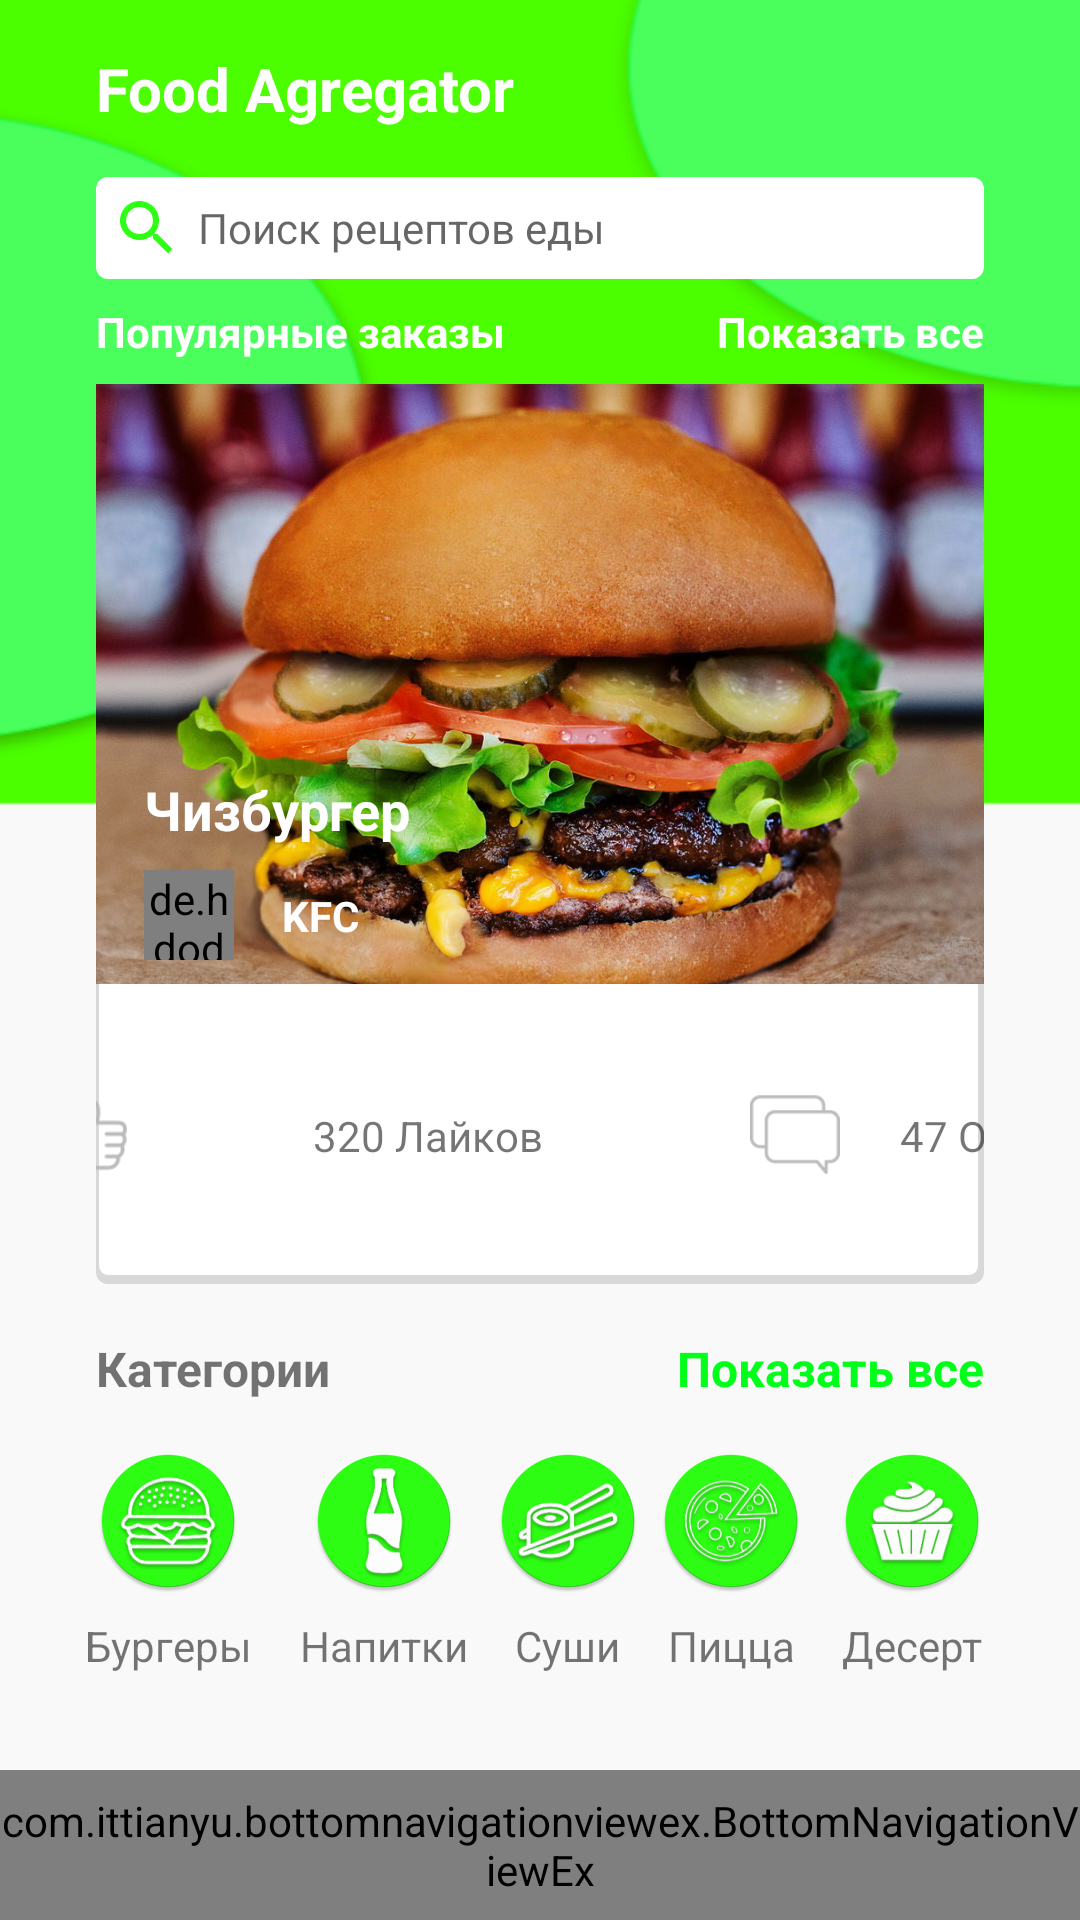

Layout XML and referenced resources for this Android screen:
<!-- AndroidManifest.xml: application theme AppTheme -->
<!-- res/layout/activity_main.xml -->
<?xml version="1.0" encoding="utf-8"?>
<android.support.constraint.ConstraintLayout xmlns:android="http://schemas.android.com/apk/res/android"
    xmlns:app="http://schemas.android.com/apk/res-auto"
    xmlns:tools="http://schemas.android.com/tools"
    android:layout_width="match_parent"
    android:id="@+id/constraintLayout"
    android:layout_height="match_parent"
    android:background="@drawable/background"
    tools:context=".MainActivity">

    <TextView
        android:id="@+id/textView13"
        android:layout_width="wrap_content"
        android:layout_height="wrap_content"
        android:layout_marginStart="32dp"
        android:layout_marginLeft="32dp"
        android:layout_marginBottom="16dp"
        android:text="Категории"
        android:textSize="16sp"
        android:textStyle="bold"
        app:layout_constraintBottom_toTopOf="@+id/imageView14"
        app:layout_constraintStart_toStartOf="parent" />

    <TextView
        android:id="@+id/textView"
        android:layout_width="match_parent"
        android:layout_height="wrap_content"
        android:layout_marginStart="32dp"
        android:layout_marginLeft="32dp"
        android:layout_marginTop="16dp"
        android:layout_marginEnd="32dp"
        android:layout_marginRight="32dp"
        android:text="Food Agregator"
        android:textColor="@color/colorWhite"
        android:textSize="20sp"
        android:textStyle="bold"
        app:layout_constraintEnd_toEndOf="parent"
        app:layout_constraintStart_toStartOf="parent"
        app:layout_constraintTop_toTopOf="parent" />

    <EditText
        android:id="@+id/editText"
        android:layout_width="match_parent"
        android:layout_height="wrap_content"
        android:layout_marginStart="32dp"
        android:layout_marginLeft="32dp"
        android:layout_marginTop="16dp"
        android:layout_marginEnd="32dp"
        android:layout_marginRight="32dp"
        android:background="@drawable/shape_background"
        android:backgroundTint="@color/colorWhite"
        android:drawableLeft="@drawable/ic_search"
        android:drawablePadding="5dp"
        android:hint="@string/search_food"
        android:padding="5dp"
        android:textSize="14sp"
        app:layout_constraintEnd_toEndOf="parent"
        app:layout_constraintHorizontal_bias="0.0"
        app:layout_constraintStart_toStartOf="parent"
        app:layout_constraintTop_toBottomOf="@+id/textView" />

    <TextView
        android:id="@+id/textView2"
        android:layout_width="wrap_content"
        android:layout_height="wrap_content"
        android:layout_marginStart="32dp"
        android:layout_marginLeft="32dp"
        android:layout_marginTop="8dp"
        android:text="@string/popular_order"
        android:textColor="@color/colorWhite"
        android:textSize="14sp"
        android:textStyle="bold"
        app:layout_constraintStart_toStartOf="parent"
        app:layout_constraintTop_toBottomOf="@+id/editText" />

    <TextView
        android:layout_width="wrap_content"
        android:layout_height="wrap_content"
        android:layout_marginTop="8dp"
        android:layout_marginEnd="32dp"
        android:layout_marginRight="32dp"
        android:text="@string/show_all"
        android:textColor="@color/colorWhite"
        android:textSize="14sp"
        android:textStyle="bold"
        app:layout_constraintEnd_toEndOf="parent"
        app:layout_constraintTop_toBottomOf="@+id/editText" />

    <FrameLayout
        android:layout_width="match_parent"
        android:layout_height="400dp"
        android:layout_marginStart="32dp"
        android:layout_marginLeft="32dp"
        android:layout_marginTop="8dp"
        android:layout_marginEnd="32dp"
        android:layout_marginRight="32dp"
        app:layout_constraintEnd_toEndOf="parent"
        app:layout_constraintStart_toStartOf="parent"
        app:layout_constraintTop_toBottomOf="@+id/textView2">

        <include layout="@layout/slide_layout" />
    </FrameLayout>

    <ImageView
        android:id="@+id/imageView15"
        android:layout_width="wrap_content"
        android:layout_height="wrap_content"
        android:layout_marginBottom="8dp"
        android:src="@mipmap/ic_napitok"
        app:layout_constraintBottom_toTopOf="@+id/textView7"
        app:layout_constraintEnd_toEndOf="@+id/textView7"
        app:layout_constraintStart_toStartOf="@+id/textView7" />

    <ImageView
        android:id="@+id/imageView18"
        android:layout_width="wrap_content"
        android:layout_height="wrap_content"
        android:layout_marginEnd="32dp"
        android:layout_marginRight="32dp"
        android:layout_marginBottom="8dp"
        android:src="@mipmap/ic_desert"
        app:layout_constraintBottom_toTopOf="@+id/textView10"
        app:layout_constraintEnd_toEndOf="parent" />

    <FrameLayout
        android:id="@+id/frameLayout6"
        android:layout_width="match_parent"
        android:layout_height="50dp"
        app:layout_constraintBottom_toBottomOf="parent"
        app:layout_constraintEnd_toEndOf="parent"
        app:layout_constraintStart_toStartOf="parent">

        <include layout="@layout/bottom_navigation_layout" />
    </FrameLayout>

    <ImageView
        android:id="@+id/imageView14"
        android:layout_width="wrap_content"
        android:layout_height="wrap_content"
        android:layout_marginStart="32dp"
        android:layout_marginLeft="32dp"
        android:layout_marginBottom="8dp"
        android:src="@mipmap/ic_burger"
        app:layout_constraintBottom_toTopOf="@+id/textView6"
        app:layout_constraintStart_toStartOf="parent" />

    <ImageView
        android:id="@+id/imageView16"
        android:layout_width="wrap_content"
        android:layout_height="wrap_content"
        android:layout_marginBottom="8dp"
        android:src="@mipmap/ic_sushi"
        app:layout_constraintBottom_toTopOf="@+id/textView8"
        app:layout_constraintEnd_toEndOf="@+id/textView8"
        app:layout_constraintStart_toStartOf="@+id/textView8" />

    <ImageView
        android:id="@+id/imageView17"
        android:layout_width="wrap_content"
        android:layout_height="wrap_content"
        android:layout_marginBottom="8dp"
        android:src="@mipmap/ic_pizza"
        app:layout_constraintBottom_toTopOf="@+id/textView9"
        app:layout_constraintEnd_toEndOf="@+id/textView9"
        app:layout_constraintStart_toStartOf="@+id/textView9" />

    <TextView
        android:id="@+id/textView6"
        android:layout_width="wrap_content"
        android:layout_height="wrap_content"
        android:layout_marginBottom="32dp"
        android:text="Бургеры"
        app:layout_constraintBottom_toTopOf="@+id/frameLayout6"
        app:layout_constraintEnd_toEndOf="@+id/imageView14"
        app:layout_constraintStart_toStartOf="@+id/imageView14" />

    <TextView
        android:id="@+id/textView7"
        android:layout_width="wrap_content"
        android:layout_height="wrap_content"
        android:text="Напитки"
        app:layout_constraintBottom_toBottomOf="@+id/textView6"
        app:layout_constraintEnd_toStartOf="@+id/textView8"
        app:layout_constraintHorizontal_bias="0.5"
        app:layout_constraintStart_toEndOf="@+id/textView6"
        app:layout_constraintTop_toTopOf="@+id/textView6" />

    <TextView
        android:id="@+id/textView8"
        android:layout_width="wrap_content"
        android:layout_height="wrap_content"
        android:text="Суши"
        app:layout_constraintBottom_toBottomOf="@+id/textView7"
        app:layout_constraintEnd_toStartOf="@+id/textView9"
        app:layout_constraintHorizontal_bias="0.5"
        app:layout_constraintStart_toEndOf="@+id/textView7"
        app:layout_constraintTop_toTopOf="@+id/textView7" />

    <TextView
        android:id="@+id/textView9"
        android:layout_width="wrap_content"
        android:layout_height="wrap_content"
        android:text="Пицца"
        app:layout_constraintBottom_toBottomOf="@+id/textView8"
        app:layout_constraintEnd_toStartOf="@+id/textView10"
        app:layout_constraintHorizontal_bias="0.5"
        app:layout_constraintStart_toEndOf="@+id/textView8"
        app:layout_constraintTop_toTopOf="@+id/textView8" />

    <TextView
        android:id="@+id/textView10"
        android:layout_width="wrap_content"
        android:layout_height="wrap_content"
        android:layout_marginEnd="32dp"
        android:layout_marginRight="32dp"
        android:text="Десерт"
        app:layout_constraintBottom_toBottomOf="@+id/textView9"
        app:layout_constraintEnd_toEndOf="parent"
        app:layout_constraintStart_toEndOf="@+id/textView9"
        app:layout_constraintStart_toStartOf="@+id/imageView18"
        app:layout_constraintTop_toTopOf="@+id/textView9" />

    <TextView
        android:id="@+id/textView12"
        android:layout_width="wrap_content"
        android:layout_height="wrap_content"
        android:layout_marginEnd="32dp"
        android:layout_marginRight="32dp"
        android:layout_marginBottom="16dp"
        android:text="Показать все"
        android:textColor="@color/colorPrimary"
        android:textSize="16sp"
        android:textStyle="bold"
        app:layout_constraintBottom_toTopOf="@+id/imageView18"
        app:layout_constraintEnd_toEndOf="parent" />

</android.support.constraint.ConstraintLayout>
<!-- res/layout/slide_layout.xml (included above) -->
<?xml version="1.0" encoding="utf-8"?>
<android.support.constraint.ConstraintLayout xmlns:android="http://schemas.android.com/apk/res/android"
    xmlns:app="http://schemas.android.com/apk/res-auto"
    xmlns:tools="http://schemas.android.com/tools"
    android:layout_width="match_parent"
    android:layout_height="300dp"
    android:background="@drawable/shape_background">

    <ImageView
        android:id="@+id/imageView"
        android:layout_width="match_parent"
        android:layout_height="match_parent"
        android:layout_marginBottom="100dp"
        android:scaleType="centerCrop"
        android:src="@drawable/slide1"
        tools:layout_editor_absoluteX="81dp"
        tools:layout_editor_absoluteY="67dp" />

    <TextView
        android:id="@+id/textView3"
        android:layout_width="match_parent"
        android:layout_height="wrap_content"
        android:layout_marginStart="16dp"
        android:layout_marginLeft="16dp"
        android:layout_marginEnd="8dp"
        android:layout_marginRight="8dp"
        android:layout_marginBottom="8dp"
        android:text="@string/name_food"
        android:textColor="@color/colorWhite"
        android:textSize="18sp"
        android:textStyle="bold"
        app:layout_constraintBottom_toTopOf="@+id/profile_image"
        app:layout_constraintEnd_toEndOf="parent"
        app:layout_constraintHorizontal_bias="0.0"
        app:layout_constraintStart_toStartOf="parent" />

    <de.hdodenhof.circleimageview.CircleImageView
        android:id="@+id/profile_image"
        android:layout_width="30dp"
        android:layout_height="30dp"
        android:layout_marginStart="16dp"
        android:layout_marginLeft="16dp"
        android:layout_marginBottom="8dp"
        android:scaleType="centerCrop"
        android:src="@drawable/kfc"
        app:layout_constraintBottom_toBottomOf="@+id/imageView"
        app:layout_constraintStart_toStartOf="parent" />

    <TextView
        android:id="@+id/textView5"
        android:layout_width="wrap_content"
        android:layout_height="wrap_content"
        android:layout_marginStart="16dp"
        android:layout_marginLeft="16dp"
        android:text="@string/name_firm"
        android:textColor="@color/colorWhite"
        android:textStyle="bold"
        app:layout_constraintBottom_toBottomOf="@+id/profile_image"
        app:layout_constraintStart_toEndOf="@+id/profile_image"
        app:layout_constraintTop_toTopOf="@+id/profile_image" />


    <ImageView
        android:id="@+id/imageView2"
        android:layout_width="30dp"
        android:layout_height="30dp"
        android:layout_marginStart="8dp"
        android:layout_marginLeft="8dp"
        android:layout_marginEnd="16dp"
        android:layout_marginRight="16dp"
        android:src="@drawable/ic_comment"
        app:layout_constraintBottom_toBottomOf="parent"
        app:layout_constraintEnd_toStartOf="@+id/textView4"
        app:layout_constraintHorizontal_bias="0.858"
        app:layout_constraintStart_toEndOf="@+id/textView14"
        app:layout_constraintTop_toBottomOf="@+id/imageView" />

    <ImageView
        android:id="@+id/imageView3"
        android:layout_width="30dp"
        android:layout_height="30dp"
        android:layout_marginStart="45dp"
        android:layout_marginLeft="45dp"
        android:layout_marginTop="35dp"
        android:layout_marginEnd="28dp"
        android:layout_marginRight="28dp"
        android:layout_marginBottom="35dp"
        android:src="@drawable/ic_like"
        app:layout_constraintBottom_toBottomOf="parent"
        app:layout_constraintEnd_toStartOf="@+id/textView14"
        app:layout_constraintStart_toStartOf="parent"
        app:layout_constraintTop_toBottomOf="@+id/imageView" />

    <TextView
        android:id="@+id/textView14"
        android:layout_width="wrap_content"
        android:layout_height="wrap_content"
        android:layout_marginStart="34dp"
        android:layout_marginLeft="34dp"
        android:layout_marginTop="41dp"
        android:layout_marginEnd="61dp"
        android:layout_marginRight="61dp"
        android:layout_marginBottom="40dp"
        android:text="@string/like"
        app:layout_constraintBottom_toBottomOf="parent"
        app:layout_constraintEnd_toStartOf="@+id/imageView2"
        app:layout_constraintStart_toEndOf="@+id/imageView3"
        app:layout_constraintTop_toBottomOf="@+id/imageView"
        app:layout_constraintVertical_bias="1.0" />

    <TextView
        android:id="@+id/textView4"
        android:layout_width="wrap_content"
        android:layout_height="wrap_content"
        android:layout_marginStart="4dp"
        android:layout_marginLeft="4dp"
        android:layout_marginTop="41dp"
        android:layout_marginEnd="15dp"
        android:layout_marginRight="15dp"
        android:layout_marginBottom="40dp"
        android:text="@string/comment"
        app:layout_constraintBottom_toBottomOf="parent"
        app:layout_constraintEnd_toEndOf="parent"
        app:layout_constraintStart_toEndOf="@+id/imageView2"
        app:layout_constraintTop_toBottomOf="@+id/imageView" />

</android.support.constraint.ConstraintLayout>
<!-- res/layout/bottom_navigation_layout.xml (included above) -->
<?xml version="1.0" encoding="utf-8"?>
<merge
    xmlns:android="http://schemas.android.com/apk/res/android"
    xmlns:app="http://schemas.android.com/apk/res-auto">

    <RelativeLayout
        android:layout_width="match_parent"
        android:layout_height="50dp"
        android:layout_alignParentBottom="true">

        <com.ittianyu.bottomnavigationviewex.BottomNavigationViewEx
            android:id="@+id/bottom_navigatiom_view_id"
            android:layout_width="match_parent"
            android:layout_height="match_parent"
            android:background="@drawable/bottom_navigatin_background"
            app:menu="@menu/bottom_menu"/>

    </RelativeLayout>

</merge>
<!-- resources referenced by this layout -->
<resources>
  <color name="colorPrimary">#00FF19</color>
  <color name="colorWhite">#FFFFFF</color>
  <!-- drawable background: png bitmap (drawable-xxhdpi, 18229 bytes) -->
  <!-- drawable bottom_navigatin_background (drawable) -->
  <?xml version="1.0" encoding="utf-8"?>
      <layer-list xmlns:android="http://schemas.android.com/apk/res/android"
          android:layout_width="match_parent"
          android:layout_height="1dp">
  
          <item
              android:bottom="1dp"
              android:top="-1dp"
              android:right="-1dp"
              android:left="-1dp">
              <shape
                  android:shape="rectangle">
                  <stroke
                      android:width="1dp"
                      android:color="#B0b0b0b0"/>
                  <solid
                      android:color="@color/colorWhite"/>
              </shape>
  
          </item>
  
      </layer-list>
  <!-- drawable ic_comment: png bitmap (drawable-hdpi, 536 bytes) -->
  <!-- drawable ic_like: png bitmap (drawable-hdpi, 667 bytes) -->
  <!-- drawable ic_search (drawable-anydpi) -->
  <vector xmlns:android="http://schemas.android.com/apk/res/android"
      android:width="24dp"
      android:height="24dp"
      android:viewportWidth="24"
      android:viewportHeight="24"
      android:tint="#2CFF13">
      <path
          android:fillColor="#FF000000"
          android:pathData="M15.5,14h-0.79l-0.28,-0.27C15.41,12.59 16,11.11 16,9.5 16,5.91 13.09,3 9.5,3S3,5.91 3,9.5 5.91,16 9.5,16c1.61,0 3.09,-0.59 4.23,-1.57l0.27,0.28v0.79l5,4.99L20.49,19l-4.99,-5zM9.5,14C7.01,14 5,11.99 5,9.5S7.01,5 9.5,5 14,7.01 14,9.5 11.99,14 9.5,14z"/>
  </vector>
  <!-- drawable kfc: jpg bitmap (drawable-xxhdpi, 29695 bytes) -->
  <!-- drawable shape_background (drawable) -->
  <?xml version="1.0" encoding="utf-8"?>
  <layer-list xmlns:android="http://schemas.android.com/apk/res/android">
  
      <item>
          <shape  android:shape="rectangle">
  
              <solid android:color="#d8d8d8" />
              <corners android:radius="4dp" />
  
          </shape>
      </item>
  
      
      <item
          android:left="1dp"
          android:bottom="3dp"
          android:top="1dp"
          android:right="2dp">
  
          <shape  android:shape="rectangle">
  
              <solid android:color="#FFFFFF" />
              <corners android:radius="3dp" />
  
  
          </shape>
  
      </item>
  
  </layer-list>
  <!-- drawable slide1: jpg bitmap (drawable-v24, 208856 bytes) -->
  <!-- mipmap ic_burger: png bitmap (mipmap-hdpi, 6710 bytes) -->
  <!-- mipmap ic_desert: png bitmap (mipmap-hdpi, 4871 bytes) -->
  <!-- mipmap ic_napitok: png bitmap (mipmap-hdpi, 4314 bytes) -->
  <!-- mipmap ic_pizza: png bitmap (mipmap-hdpi, 6902 bytes) -->
  <!-- mipmap ic_sushi: png bitmap (mipmap-hdpi, 6119 bytes) -->
  <string name="comment">47 Отзывов</string>
  <string name="like">320 Лайков</string>
  <string name="name_firm">KFC</string>
  <string name="name_food">Чизбургер</string>
  <string name="popular_order">Популярные заказы</string>
  <string name="search_food">Поиск рецептов еды</string>
  <string name="show_all">Показать все</string>
  <style name="AppTheme" parent="Theme.AppCompat.Light.NoActionBar">
          
          <item name="colorPrimary">@color/colorPrimary</item>
          <item name="colorPrimaryDark">@color/colorPrimaryDark</item>
          <item name="colorAccent">@color/colorAccent</item>
      </style>
  <color name="colorPrimaryDark">#00574B</color>
  <color name="colorAccent">#D81B60</color>
</resources>
